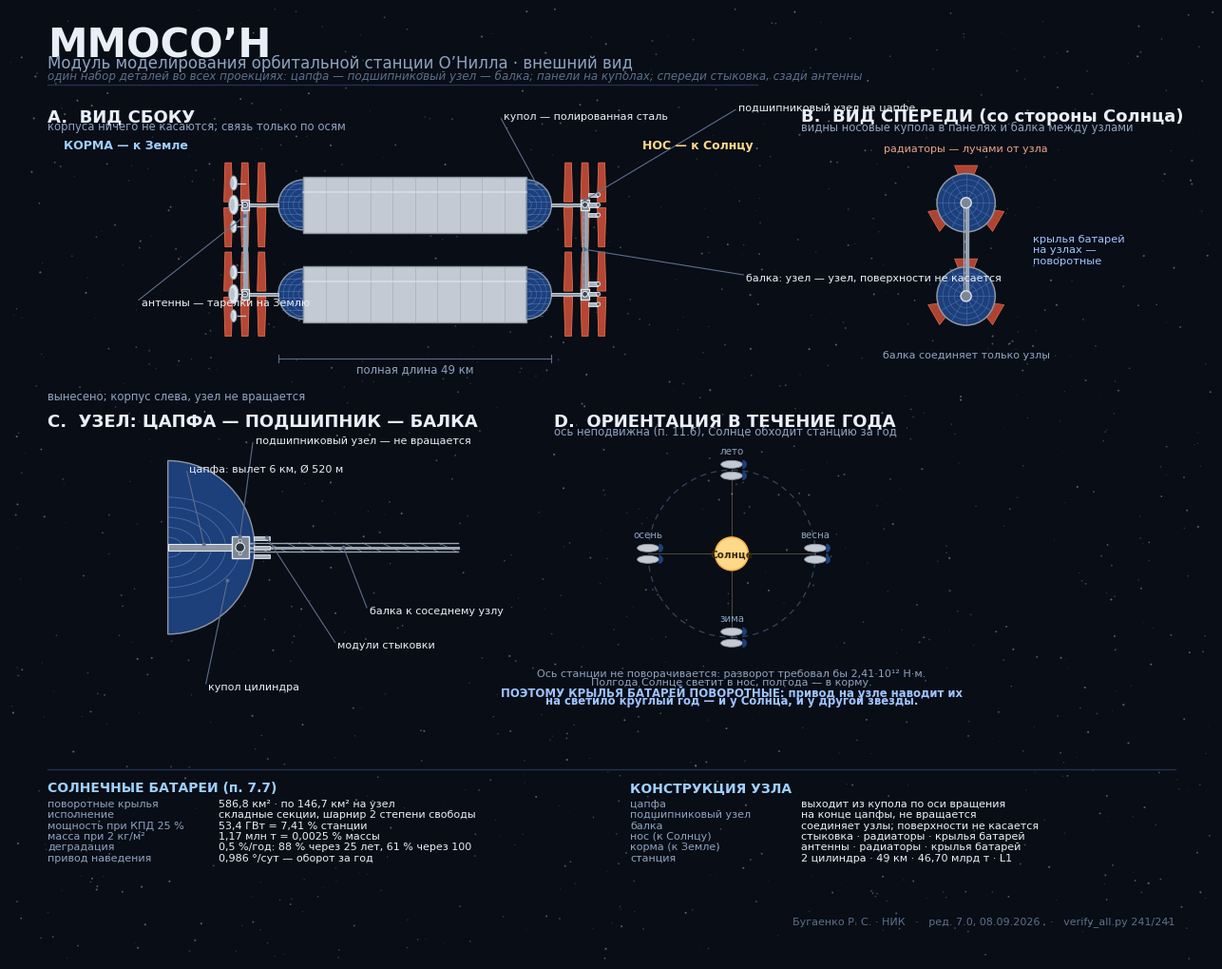

Here is the Python script that generated this plot:
# -*- coding: utf-8 -*-
"""ММОСО'Н: четыре согласованных вида станции.

Все виды строятся из ОДНОГО набора констант, поэтому детали
(цапфы, узлы, балка, панели, радиаторы, антенны, стыковка)
совпадают между видами по построению.
"""
import math
import matplotlib
matplotlib.use('Agg')
import matplotlib.pyplot as plt
from matplotlib.patches import (Rectangle, Circle, Ellipse, Polygon,
                                FancyArrowPatch, Wedge, Arc)
from matplotlib.lines import Line2D
import random

plt.rcParams['font.family'] = 'DejaVu Sans'

# ═══ ЕДИНЫЕ ПАРАМЕТРЫ (метры) ═══
R      = 5000.        # радиус цилиндра
LCYL   = 40000.       # цилиндрическая часть
CEND   = 4500.        # полуось купола вдоль оси
LFULL  = 49000.       # полная длина корпуса
GAPAX  = 16000.       # расстояние между осями цилиндров
AXLEN  = 6000.        # вылет цапфы наружу
AXR    = 260.         # радиус цапфы (как светотепловая балка)
HUBR   = 900.         # радиус подшипникового узла
HUBW   = 1400.        # длина узла вдоль оси
RADL   = 7000.        # вылет радиатора
RADW   = 2600.        # ширина панели радиатора
DISH   = 1500.        # диаметр антенны

# ═══ ПАЛИТРА ═══
BG='#080d16'; INK='#e9eff7'; DIM='#8ea3bf'; FAINT='#5d6f8a'
STEEL='#c3cad3'; STEEL_D='#8e97a3'; STEEL_L='#e6eaef'
SOLAR='#1d3f7a'; SOLAR_L='#3563b5'; GRID='#5f8fd8'
RADC='#c14a36'; RADG='#e8734f'; HUB='#7d8794'; TRUSS='#9aa5b4'
ANT='#dfe5ec'; DOCK='#aab3c0'

fig = plt.figure(figsize=(1900/150, 1500/150), dpi=150)
fig.patch.set_facecolor(BG)
ax = fig.add_axes([0,0,1,1]); ax.set_xlim(0,1900); ax.set_ylim(0,1500)
ax.axis('off')

def T(x,y,s,size=9,color=INK,ha='left',va='center',w=None,st=None,rot=0,z=30):
    ax.text(x,y,s,fontsize=size,color=color,ha=ha,va=va,fontweight=w,
            fontstyle=st,rotation=rot,zorder=z)

def lead(x0,y0,x1,y1,c=FAINT,lw=0.8):
    ax.add_line(Line2D([x0,x1],[y0,y1],color=c,lw=lw,zorder=25))
    ax.add_patch(Circle((x0,y0),3.0,fc=c,ec='none',zorder=25))

random.seed(5)
for _ in range(1400):
    x,y=random.uniform(0,1900),random.uniform(0,1500); r=random.random()
    ax.add_patch(Circle((x,y),0.5+r*1.1,fc='white',alpha=0.05+r*0.30,
                        ec='none',zorder=0))

# ════════════════════ ЭЛЕМЕНТЫ (общие для видов) ════════════════════

def solar_dome(cx, cy, rx, ry, side, K):
    """Купол, сплошь покрытый фотоэлементами. side=+1 нос вправо."""
    th1,th2 = (-90,90) if side>0 else (90,270)
    ax.add_patch(Wedge((cx,cy), rx, th1, th2, fc=SOLAR, ec=STEEL_D,
                       lw=1.0, zorder=8))
    # сетка ячеек по дуге
    for k in range(1,9):
        f=k/9.
        w_=rx*math.sqrt(max(0.,1-(2*f-1)**2)) if False else rx*(1-abs(2*f-1))
        yy=cy-ry+2*ry*f
        hw=rx*math.sqrt(max(0.,1-((yy-cy)/ry)**2))
        ax.add_line(Line2D([cx,cx+side*hw],[yy,yy],color=GRID,lw=0.5,
                           alpha=.55,zorder=9))
    for k in range(1,5):
        f=k/5.
        ax.add_patch(Arc((cx,cy), 2*rx*f, 2*ry*f, theta1=th1, theta2=th2,
                         color=GRID, lw=0.5, alpha=.55, zorder=9))

def axle_hub(hx, hy, side, K, front, label=True):
    """Цапфа + подшипниковый узел на оси вращения."""
    L_=AXLEN*K; r_=max(AXR*K,1.2); HR=max(HUBR*K,3.0); HW=max(HUBW*K,3.0)
    ax.add_patch(Rectangle((hx if side>0 else hx-L_, hy-r_), L_, 2*r_,
                           fc=STEEL_D, ec=STEEL, lw=0.7, zorder=11))
    ex = hx+side*L_
    ax.add_patch(Rectangle((ex-side*HW/2-HW/2+HW/2 if False else ex-HW/2,
                            hy-HR), HW, 2*HR, fc=HUB, ec=STEEL_L,
                           lw=0.9, zorder=13))
    ax.add_patch(Circle((ex,hy), HR*0.55, fc='#39424e', ec=STEEL_L,
                        lw=0.8, zorder=14))
    return ex

def radiators(ex, hy, side, K, n=3):
    """Радиаторы на узле — плоскости поперёк."""
    RL=RADL*K; RW=RADW*K
    for i in range(n):
        off=(i-(n-1)/2)*RW*1.15
        for s2 in (+1,-1):
            ax.add_patch(Polygon([[ex+off-RW*0.30, hy+s2*HUBR*K*0.6],
                                  [ex+off+RW*0.30, hy+s2*HUBR*K*0.6],
                                  [ex+off+RW*0.22, hy+s2*(HUBR*K*0.6+RL)],
                                  [ex+off-RW*0.22, hy+s2*(HUBR*K*0.6+RL)]],
                                 closed=True, fc=RADC, ec=RADG, lw=0.6,
                                 alpha=.95, zorder=12))

def dock(ex, hy, side, K):
    """Модули стыковки на носовом узле."""
    d=max(DISH*K*0.55,2.0)
    for i in range(3):
        yy=hy+(i-1)*d*2.2
        ax.add_patch(Rectangle((ex+side*d*0.8, yy-d*0.45), d*2.0, d*0.9,
                               fc=DOCK, ec=STEEL_L, lw=0.6, zorder=15))
        ax.add_patch(Circle((ex+side*d*2.9, yy), d*0.42, fc='#5b6675',
                            ec=STEEL_L, lw=0.6, zorder=15))

def antennas(ex, hy, side, K):
    """Антенны на кормовом узле, тарелки смотрят назад (к Земле)."""
    d=max(DISH*K,2.4)
    for i,(dy,sc) in enumerate([(2.6,1.0),(0.0,1.35),(-2.6,0.85)]):
        yy=hy+dy*d
        ax.add_line(Line2D([ex,ex+side*d*0.9],[yy,yy],color=STEEL,lw=0.9,
                           zorder=15))
        ax.add_patch(Ellipse((ex+side*d*1.35, yy), d*0.85*sc, d*1.7*sc,
                             fc=ANT, ec=STEEL_D, lw=0.7, zorder=16))
        ax.add_patch(Ellipse((ex+side*d*1.50, yy), d*0.40*sc, d*1.1*sc,
                             fc='#b9c2cd', ec='none', zorder=17))

def truss(x1,y1,x2,y2,K,seg=13):
    """Балка между узлами: только по линии осей."""
    ax.add_line(Line2D([x1,x2],[y1,y2],color=TRUSS,lw=2.2,zorder=12))
    dx,dy=(x2-x1)/seg,(y2-y1)/seg
    w=max(HUBR*K*0.42,1.6)
    nx,ny=-(y2-y1),(x2-x1); ln=math.hypot(nx,ny) or 1; nx,ny=nx/ln*w,ny/ln*w
    ax.add_line(Line2D([x1+nx,x2+nx],[y1+ny,y2+ny],color=TRUSS,lw=1.0,zorder=12))
    ax.add_line(Line2D([x1-nx,x2-nx],[y1-ny,y2-ny],color=TRUSS,lw=1.0,zorder=12))
    for i in range(seg):
        a=(x1+dx*i, y1+dy*i); b=(x1+dx*(i+1), y1+dy*(i+1))
        ax.add_line(Line2D([a[0]+nx,b[0]-nx],[a[1]+ny,b[1]-ny],
                           color=TRUSS,lw=0.5,alpha=.85,zorder=12))

def hull_side(cx, cy, K):
    """Корпус цилиндра сбоку: обечайка + два купола в панелях."""
    hl=LCYL/2*K; r=R*K; ce=CEND*K
    ax.add_patch(Rectangle((cx-hl, cy-r), 2*hl, 2*r, fc=STEEL,
                           ec=STEEL_D, lw=1.0, zorder=8))
    for k in range(1,10):
        xx=cx-hl+2*hl*k/10
        ax.add_line(Line2D([xx,xx],[cy-r,cy+r],color=STEEL_D,lw=0.5,
                           alpha=.55,zorder=9))
    ax.add_line(Line2D([cx-hl,cx+hl],[cy+r*0.45,cy+r*0.45],color=STEEL_L,
                       lw=1.4,alpha=.5,zorder=9))
    solar_dome(cx+hl, cy, ce, r, +1, K)
    solar_dome(cx-hl, cy, ce, r, -1, K)

# ════════════════════ ВИД A: СБОКУ ════════════════════
T(60,1442,"ММОСО\u2019Н", size=30, w='bold')
T(60,1414,"Модуль моделирования орбитальной станции О\u2019Нилла · внешний вид",
  size=12, color=DIM)
T(60,1394,"один набор деталей во всех проекциях: цапфа — подшипниковый узел — "
          "балка; панели на куполах; спереди стыковка, сзади антенны",
  size=8.6, color=FAINT, st='italic')
ax.add_line(Line2D([60,1180],[1380,1380],color='#22334d',lw=1.0,zorder=5))

T(60,1330,'A.  ВИД СБОКУ', size=13, w='bold')
T(60,1314,'корпуса ничего не касаются; связь только по осям', size=8.4,
  color=DIM)

K=0.0088
xc, yA = 640., 1120.
dyc = GAPAX*K/2
for s in (+1,-1):
    hull_side(xc, yA+s*dyc, K)
hl=LCYL/2*K
hubs={}
for s in (+1,-1):
    yy=yA+s*dyc
    ex_f=axle_hub(xc+hl+CEND*K, yy, +1, K, True)     # нос — вправо
    ex_r=axle_hub(xc-hl-CEND*K, yy, -1, K, False)    # корма — влево
    hubs[s]=(ex_f,ex_r,yy)
    radiators(ex_f, yy, +1, K, 3)
    radiators(ex_r, yy, -1, K, 3)
    dock(ex_f, yy, +1, K)
    antennas(ex_r, yy, -1, K)
truss(hubs[+1][0], hubs[+1][2], hubs[-1][0], hubs[-1][2], K)   # нос
truss(hubs[+1][1], hubs[+1][2], hubs[-1][1], hubs[-1][2], K)   # корма

T(xc+hl+CEND*K+AXLEN*K+90, yA+dyc+95, 'НОС — к Солнцу', size=9, w='bold',
  color='#ffd98a')
T(xc-hl-CEND*K-AXLEN*K-90, yA+dyc+95, 'КОРМА — к Земле', size=9, w='bold',
  color='#9fd0ff', ha='right')

lead(xc+hl+CEND*K*0.4, yA+dyc+R*K*0.75, xc+hl-40, yA+dyc+R*K+92)
T(xc+hl-36, yA+dyc+R*K+96, 'купол — полированная сталь', size=8)
lead(hubs[+1][0], hubs[+1][2]+HUBR*K, xc+hl+330, yA+dyc+150)
T(xc+hl+334, yA+dyc+154, 'подшипниковый узел на цапфе', size=8)
lead((hubs[+1][0]+hubs[-1][0])/2, yA, (hubs[+1][0]+hubs[-1][0])/2+250, yA-40)
T((hubs[+1][0]+hubs[-1][0])/2+254, yA-44,
  'балка: узел — узел, поверхности не касается', size=8)
lead(hubs[+1][1], hubs[+1][2]-HUBR*K*2.2, xc-hl-260, yA+dyc-150)
T(xc-hl-256, yA+dyc-154, 'антенны — тарелки на Землю', size=8, ha='left')

ax.add_line(Line2D([xc-hl-CEND*K, xc+hl+CEND*K],[yA-dyc-R*K-58]*2,
                   color=FAINT,lw=0.8,zorder=20))
for xx in (xc-hl-CEND*K, xc+hl+CEND*K):
    ax.add_line(Line2D([xx,xx],[yA-dyc-R*K-52,yA-dyc-R*K-64],color=FAINT,
                       lw=0.8,zorder=20))
T(xc, yA-dyc-R*K-74, 'полная длина 49 км', size=8.4, color=DIM, ha='center')

# ════════════════════ ВИД B: СПЕРЕДИ ════════════════════
T(1250,1330,'B.  ВИД СПЕРЕДИ (со стороны Солнца)', size=13, w='bold')
T(1250,1314,'видны носовые купола в панелях и балка между узлами',
  size=8.4, color=DIM)

KB=0.0092
xB,yB=1510.,1120.
rB=R*KB; dB=GAPAX*KB/2
for s in (+1,-1):
    yy=yB+s*dB
    ax.add_patch(Circle((xB,yy), rB, fc=SOLAR, ec=STEEL_D, lw=1.1, zorder=8))
    for k in range(1,5):
        ax.add_patch(Circle((xB,yy), rB*k/5, fc='none', ec=GRID, lw=0.5,
                            alpha=.5, zorder=9))
    for k in range(12):
        a=math.radians(k*30)
        ax.add_line(Line2D([xB,xB+rB*math.cos(a)],[yy,yy+rB*math.sin(a)],
                           color=GRID,lw=0.5,alpha=.5,zorder=9))
    ax.add_patch(Circle((xB,yy), max(HUBR*KB,4.5), fc=HUB, ec=STEEL_L,
                        lw=0.9, zorder=14))
    for i in range(3):
        an=math.radians(90+i*120)
        ax.add_patch(Polygon([[xB+math.cos(an)*rB*0.28, yy+math.sin(an)*rB*0.28],
                              [xB+math.cos(an+0.30)*rB*1.34, yy+math.sin(an+0.30)*rB*1.34],
                              [xB+math.cos(an-0.30)*rB*1.34, yy+math.sin(an-0.30)*rB*1.34]],
                             closed=True, fc=RADC, ec=RADG, lw=0.5,
                             alpha=.9, zorder=7))
truss(xB, yB+dB, xB, yB-dB, KB, seg=9)
T(xB, yB+dB+rB+40, 'радиаторы — лучами от узла', size=8, color='#e8a58a',
  ha='center')
T(xB, yB-dB-rB-46, 'балка соединяет только узлы', size=8, color=DIM,
  ha='center')
T(xB+rB+60, yB, 'крылья батарей\nна узлах —\nповоротные', size=8.2,
  color='#9fc4ff')

# ════════════════════ ВИД C: УЗЕЛ КРУПНО ════════════════════
T(60,850,'C.  УЗЕЛ: ЦАПФА — ПОДШИПНИК — БАЛКА', size=13, w='bold')
T(60,889,'вынесено; корпус слева, узел не вращается', size=8.4, color=DIM)

KC=0.019
xCv,yCv=250.,650.
rC=R*KC
ax.add_patch(Wedge((xCv,yCv), CEND*KC*1.6, -90, 90, fc=SOLAR, ec=STEEL_D,
                   lw=1.0, zorder=8))
for k in range(1,6):
    ax.add_patch(Arc((xCv,yCv), 2*CEND*KC*1.6*k/6, 2*rC*k/6,
                     theta1=-90, theta2=90, color=GRID, lw=0.6, alpha=.6,
                     zorder=9))
axl=AXLEN*KC; axr=AXR*KC
ax.add_patch(Rectangle((xCv, yCv-axr), axl, 2*axr, fc=STEEL_D, ec=STEEL_L,
                       lw=0.8, zorder=11))
hx=xCv+axl
HR=HUBR*KC; HW=HUBW*KC
ax.add_patch(Rectangle((hx-HW/2, yCv-HR), HW, 2*HR, fc=HUB, ec=STEEL_L,
                       lw=1.0, zorder=13))
for k in range(7):
    a=math.radians(k*51)
    ax.add_patch(Circle((hx, yCv+HR*0.62*math.sin(a)), HR*0.13,
                        fc='#39424e', ec=STEEL_L, lw=0.5, zorder=14))
ax.add_patch(Circle((hx,yCv), HR*0.42, fc='#2b333d', ec=STEEL_L, lw=0.8,
                    zorder=15))
truss(hx+HW/2, yCv, hx+HW/2+330, yCv, KC, seg=11)
for i in range(3):
    ax.add_patch(Rectangle((hx+HW*0.8, yCv+(i-1)*HR*0.85-HR*0.18),
                           HR*1.5, HR*0.36, fc=DOCK, ec=STEEL_L, lw=0.6,
                           zorder=15))
lead(xCv+axl*0.5, yCv+axr, xCv+30, yCv+120)
T(xCv+34, yCv+124, 'цапфа: вылет 6 км, Ø 520 м', size=8)
lead(hx, yCv+HR, hx+20, yCv+165)
T(hx+24, yCv+169, 'подшипниковый узел — не вращается', size=8)
lead(hx+HW*1.6, yCv+HR*0.9, hx+150, yCv-150)
T(hx+154, yCv-154, 'модули стыковки', size=8)
lead(hx+HW/2+150, yCv, hx+200, yCv-95)
T(hx+204, yCv-99, 'балка к соседнему узлу', size=8)
lead(xCv+CEND*KC*1.1, yCv-rC*0.55, xCv+60, yCv-215)
T(xCv+64, yCv-219, 'купол цилиндра', size=8)

# ════════════════════ ВИД D: СЛЕЖЕНИЕ ЗА СОЛНЦЕМ ════════════════════
T(860,850,'D.  ОРИЕНТАЦИЯ В ТЕЧЕНИЕ ГОДА', size=13, w='bold')
T(860,834,'ось неподвижна (п. 11.6), Солнце обходит станцию за год',
  size=8.4, color=DIM)

ox,oy,ORB=1140.,640.,132.
ax.add_patch(Circle((ox,oy), 26, fc='#ffd98a', ec='#ffb347', lw=1.2,
                    zorder=12))
T(ox,oy,'Солнце',size=7.6,ha='center',color='#3a2a08',w='bold',z=13)
ax.add_patch(Circle((ox,oy), ORB, fc='none', ec='#33465f', lw=0.9,
                    ls=(0,(5,4)), zorder=6))
for k,(a,lab) in enumerate([(0,'весна'),(90,'лето'),(180,'осень'),(270,'зима')]):
    A=math.radians(a)
    sxp,syp=ox+ORB*math.cos(A), oy+ORB*math.sin(A)
    for s in (+1,-1):
        ax.add_patch(Ellipse((sxp, syp+s*9), 34, 12, angle=0,
                             fc=STEEL, ec=STEEL_D, lw=0.6, zorder=10))
        # носовой купол всегда СПРАВА (ось неподвижна)
        ax.add_patch(Wedge((sxp+17, syp+s*9), 7, -90, 90, fc=SOLAR,
                           ec='none', zorder=11))
    ax.add_line(Line2D([sxp,ox],[syp,oy],color='#ffd98a',lw=0.6,
                       alpha=.35,zorder=7))
    T(sxp, syp+30, lab, size=7.4, color=DIM, ha='center')
T(ox, oy-ORB-56,
  'Ось станции не поворачивается: разворот требовал бы 2,41·10¹² Н·м.',
  size=8, color=DIM, ha='center')
T(ox, oy-ORB-70,
  'Полгода Солнце светит в нос, полгода — в корму.', size=8,
  color=DIM, ha='center')
T(ox, oy-ORB-86,
  'ПОЭТОМУ КРЫЛЬЯ БАТАРЕЙ ПОВОРОТНЫЕ: привод на узле наводит их',
  size=8.4, color='#9fc4ff', ha='center', w='bold')
T(ox, oy-ORB-100,
  'на светило круглый год — и у Солнца, и у другой звезды.', size=8.4,
  color='#9fc4ff', ha='center', w='bold')

# ════════════════════ СВОДКА ════════════════════
ax.add_line(Line2D([60,1840],[300,300],color='#22334d',lw=1.0,zorder=5))
T(60,272,'СОЛНЕЧНЫЕ БАТАРЕИ (п. 7.7)', size=10, w='bold', color='#9fd0ff')
for i,(k,v) in enumerate([
    ('поворотные крылья','586,8 км² · по 146,7 км² на узел'),
    ('исполнение','складные секции, шарнир 2 степени свободы'),
    ('мощность при КПД 25 %','53,4 ГВт = 7,41 % станции'),
    ('масса при 2 кг/м²','1,17 млн т = 0,0025 % массы'),
    ('деградация','0,5 %/год: 88 % через 25 лет, 61 % через 100'),
    ('привод наведения','0,986 °/сут — оборот за год')]):
    T(60, 246-i*17, k, size=8, color=DIM)
    T(330, 246-i*17, v, size=8, color=INK)

T(980,272,'КОНСТРУКЦИЯ УЗЛА', size=10, w='bold', color='#9fd0ff')
for i,(k,v) in enumerate([
    ('цапфа','выходит из купола по оси вращения'),
    ('подшипниковый узел','на конце цапфы, не вращается'),
    ('балка','соединяет узлы; поверхности не касается'),
    ('нос (к Солнцу)','стыковка · радиаторы · крылья батарей'),
    ('корма (к Земле)','антенны · радиаторы · крылья батарей'),
    ('станция','2 цилиндра · 49 км · 46,70 млрд т · L1')]):
    T(980, 246-i*17, k, size=8, color=DIM)
    T(1250, 246-i*17, v, size=8, color=INK)

T(1840,60,'Бугаенко Р. С. · НИК   ·   ред. 7.0, 08.09.2026   ·   '
          'verify_all.py 241/241', size=8, color=FAINT, ha='right')

fig.savefig('station_views.png', dpi=150, facecolor=BG)
print('station_views.png сохранён')
